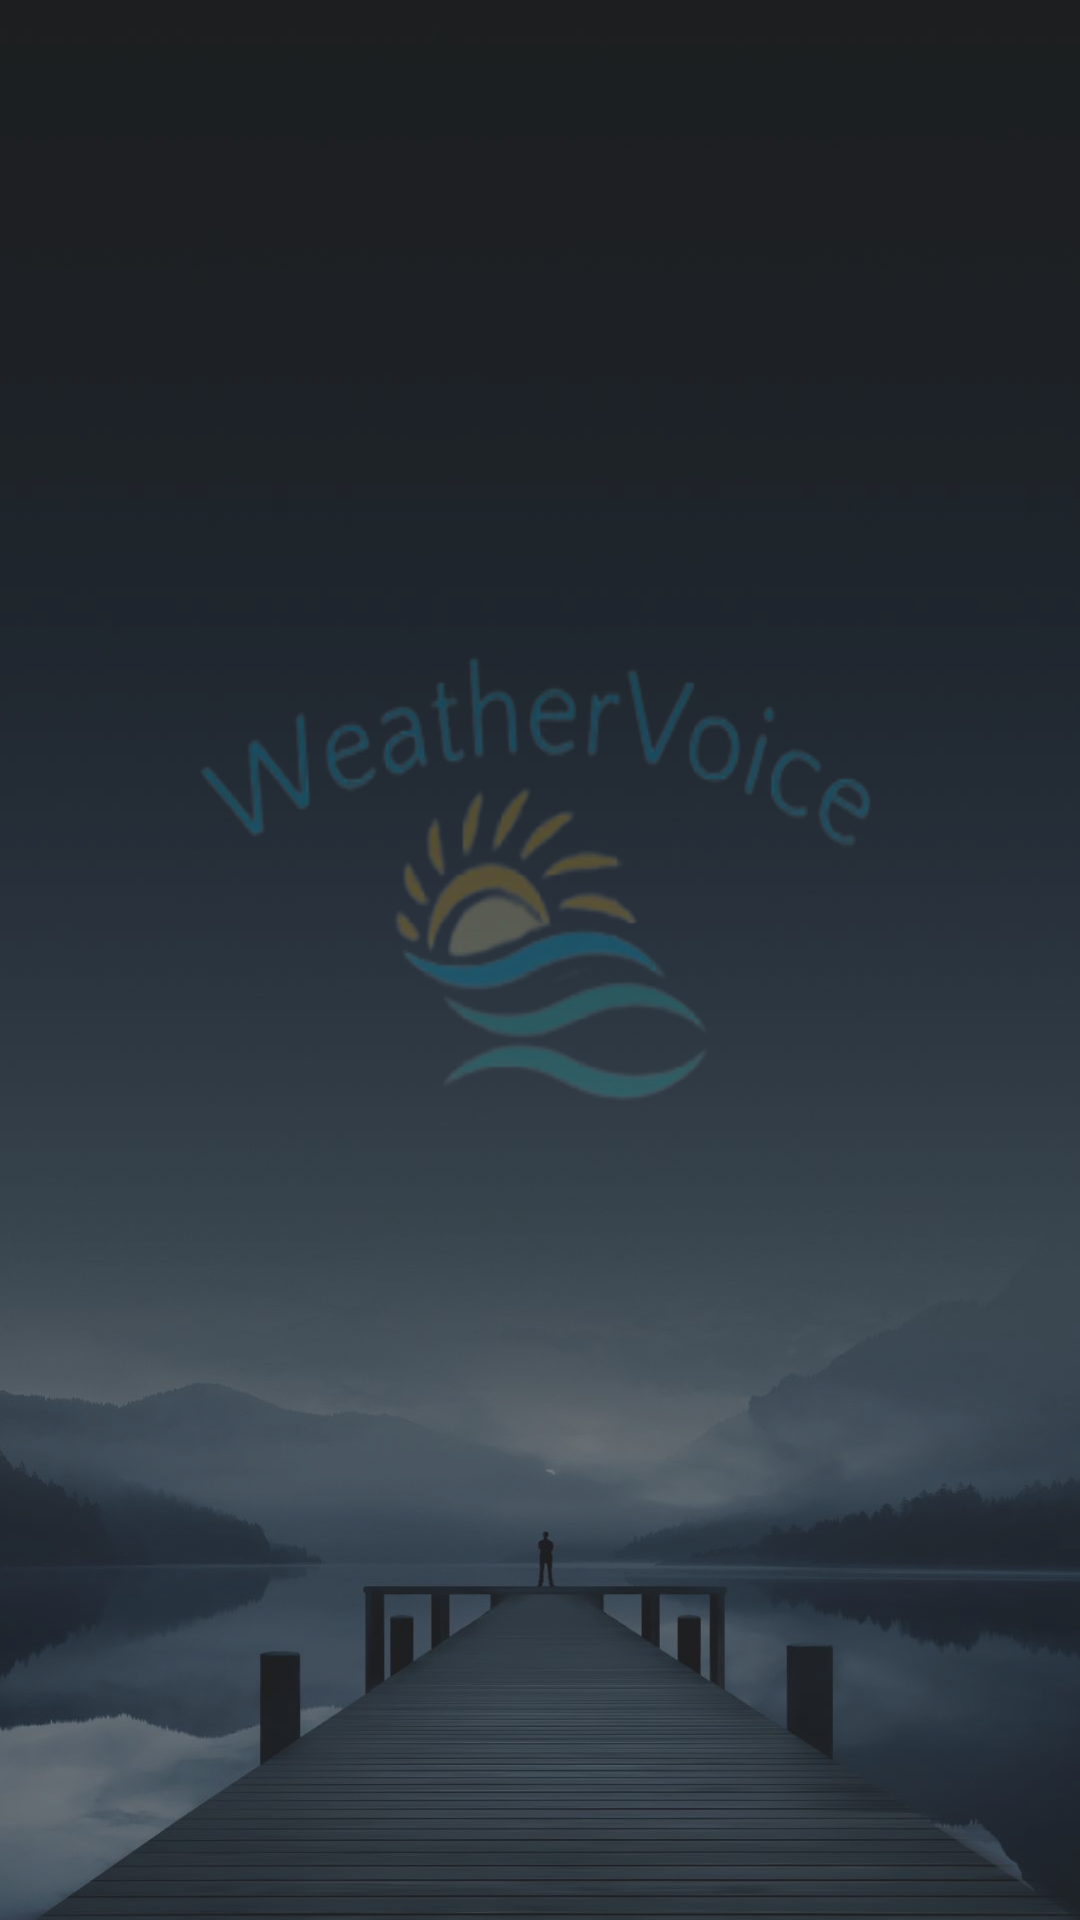

Here is an Android app screen rendered from its layout file. Give the layout XML and the strings, colors and styles it references.
<!-- AndroidManifest.xml: application theme Theme.Design.NoActionBar -->
<!-- res/layout/activity_splash.xml -->
<?xml version="1.0" encoding="utf-8"?>
<androidx.constraintlayout.widget.ConstraintLayout xmlns:android="http://schemas.android.com/apk/res/android"
    xmlns:app="http://schemas.android.com/apk/res-auto"
    xmlns:tools="http://schemas.android.com/tools"
    android:layout_width="match_parent"
    android:layout_height="match_parent"
    tools:context=".SplashActivity">


    <ImageView
        android:id="@+id/weathervoice1"
        android:layout_width="wrap_content"
        android:layout_height="wrap_content"
        android:alpha=".4"
        android:background="@drawable/weathervoice"
        app:layout_constraintBottom_toBottomOf="parent"
        app:layout_constraintEnd_toEndOf="parent"
        app:layout_constraintHorizontal_bias="0.0"
        app:layout_constraintStart_toStartOf="parent"
        app:layout_constraintTop_toTopOf="parent"
        app:layout_constraintVertical_bias="0.419"
        tools:ignore="MissingConstraints" />

    <ImageView
        android:id="@+id/backgroundimg"
        android:layout_width="wrap_content"
        android:layout_height="wrap_content"
        android:alpha=".4"
        android:background="@drawable/appbackgorund"
        app:layout_constraintBottom_toBottomOf="parent"
        app:layout_constraintEnd_toEndOf="parent"
        app:layout_constraintStart_toStartOf="parent"
        app:layout_constraintTop_toTopOf="parent"
        app:layout_constraintVertical_bias="1.0"
        tools:ignore="MissingConstraints" />
</androidx.constraintlayout.widget.ConstraintLayout>
<!-- resources referenced by this layout -->
<resources>
  <!-- drawable appbackgorund: jpg bitmap (drawable-v24, 71069 bytes) -->
  <!-- drawable weathervoice: png bitmap (drawable-v24, 37202 bytes) -->
</resources>
